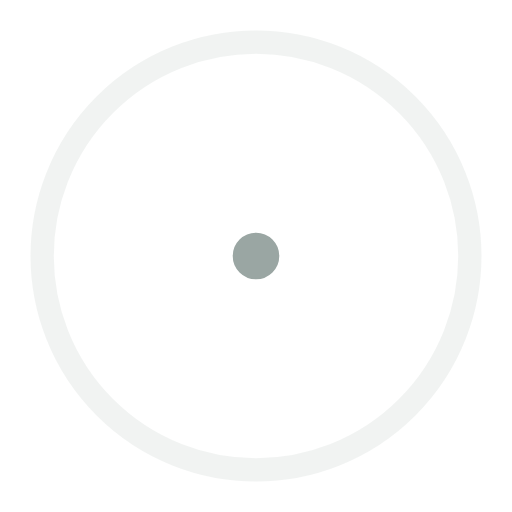
t = 0.00 s
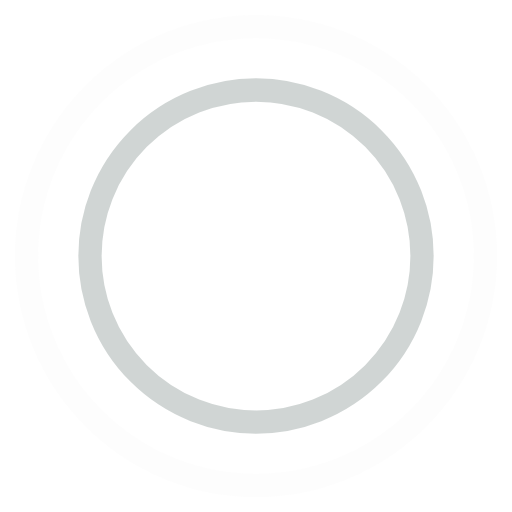
t = 0.45 s
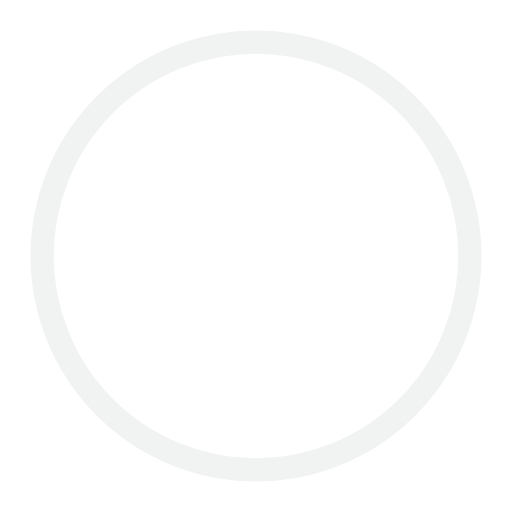
t = 0.90 s
t = 1.35 s: frame unchanged from t = 0.45 s, image omitted

The animated SVG that drew these frames (rendered in a browser with its animation timeline set to each time). Animation: 4 SMIL elements (animate=4); one cycle of 1.80 s, repeats indefinitely.

<!-- By Sam Herbert (@sherb), for everyone. More @ http://goo.gl/7AJzbL -->
<svg width="105" height="80" viewBox="0 0 44 44" xmlns="http://www.w3.org/2000/svg" stroke="#9aa6a3">
    <g fill="none" fill-rule="evenodd" stroke-width="2">
        <circle cx="22" cy="22" r="1">
            <animate attributeName="r"
                begin="0s" dur="1.8s"
                values="1; 20"
                calcMode="spline"
                keyTimes="0; 1"
                keySplines="0.165, 0.84, 0.44, 1"
                repeatCount="indefinite" />
            <animate attributeName="stroke-opacity"
                begin="0s" dur="1.8s"
                values="1; 0"
                calcMode="spline"
                keyTimes="0; 1"
                keySplines="0.3, 0.61, 0.355, 1"
                repeatCount="indefinite" />
        </circle>
        <circle cx="22" cy="22" r="1">
            <animate attributeName="r"
                begin="-0.9s" dur="1.8s"
                values="1; 20"
                calcMode="spline"
                keyTimes="0; 1"
                keySplines="0.165, 0.84, 0.44, 1"
                repeatCount="indefinite" />
            <animate attributeName="stroke-opacity"
                begin="-0.9s" dur="1.8s"
                values="1; 0"
                calcMode="spline"
                keyTimes="0; 1"
                keySplines="0.3, 0.61, 0.355, 1"
                repeatCount="indefinite" />
        </circle>
    </g>
</svg>
